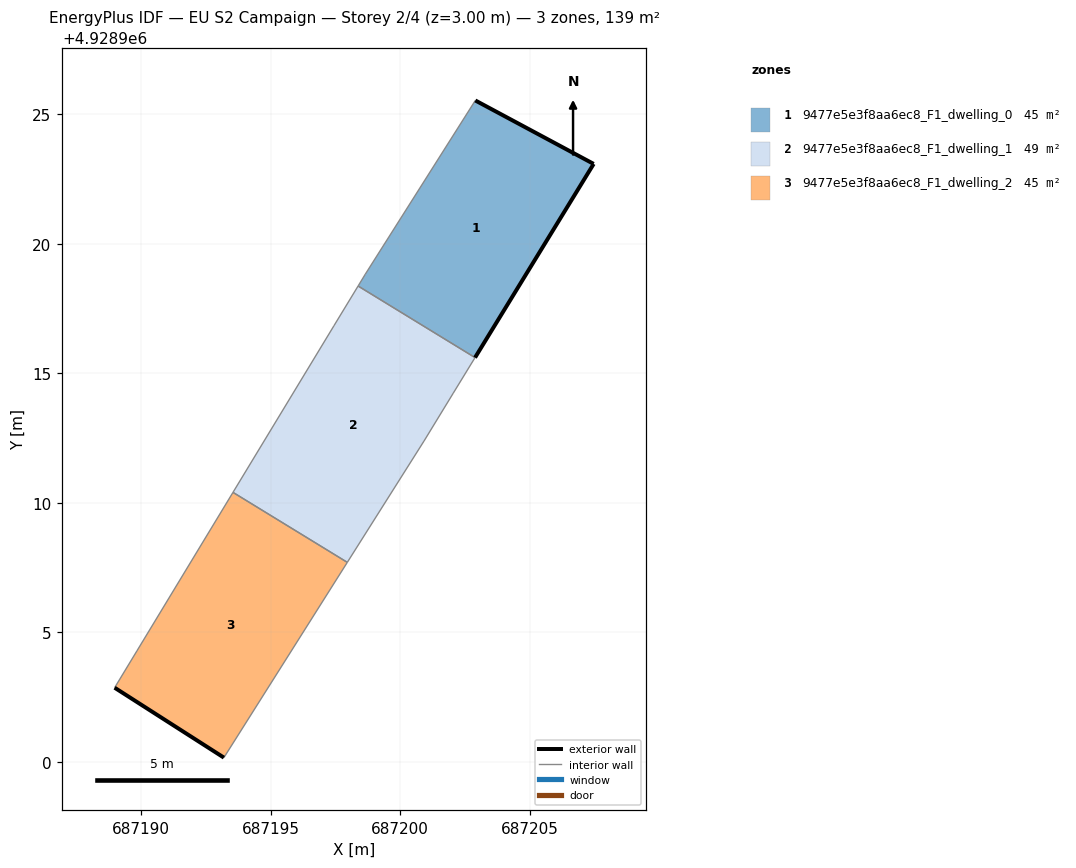
=== STOREY PLAN SPEC (per zone: floor XY polygon, exterior-wall plan segments, windows/doors) ===
zone 1: 9477e5e3f8aa6ec8_F1_dwelling_0  (45.2 m²)
  floor: (687202.89, 4928915.61) (687207.47, 4928923.09) (687202.90, 4928925.54) (687198.65, 4928918.83) (687198.38, 4928918.37)
  exterior wall: (687202.90, 4928925.54) – (687207.47, 4928923.09)  [5.2 m]
  exterior wall: (687207.47, 4928923.09) – (687202.89, 4928915.61)  [8.8 m]
  interior walls: 3
zone 2: 9477e5e3f8aa6ec8_F1_dwelling_1  (49.0 m²)
  floor: (687197.96, 4928907.70) (687200.92, 4928912.39) (687202.05, 4928914.24) (687202.89, 4928915.61) (687198.38, 4928918.37) (687197.44, 4928916.84) (687193.54, 4928910.40)
  interior walls: 7
zone 3: 9477e5e3f8aa6ec8_F1_dwelling_2  (45.2 m²)
  floor: (687193.19, 4928900.16) (687197.96, 4928907.70) (687193.54, 4928910.40) (687189.83, 4928904.28) (687188.97, 4928902.86)
  exterior wall: (687193.19, 4928900.16) – (687188.97, 4928902.86)  [5.0 m]
  interior walls: 4

=== DERIVED (storey summary) ===
Building: EU S2 Campaign
Storey: 2 of 4  (floor level z = 3.00 m)
Storey gross floor area: 139.3 m²
Zones on this storey: 3
  - 9477e5e3f8aa6ec8_F1_dwelling_0: floor 45.2 m²; exterior wall 14.0 m (41.9 m²); WWR 0.0%
  - 9477e5e3f8aa6ec8_F1_dwelling_1: floor 49.0 m²
  - 9477e5e3f8aa6ec8_F1_dwelling_2: floor 45.2 m²; exterior wall 5.0 m (15.0 m²); WWR 0.0%
Zone adjacency (shared interzone walls):
  - 9477e5e3f8aa6ec8_F1_dwelling_0 ↔ 9477e5e3f8aa6ec8_F1_dwelling_1
  - 9477e5e3f8aa6ec8_F1_dwelling_1 ↔ 9477e5e3f8aa6ec8_F1_dwelling_2